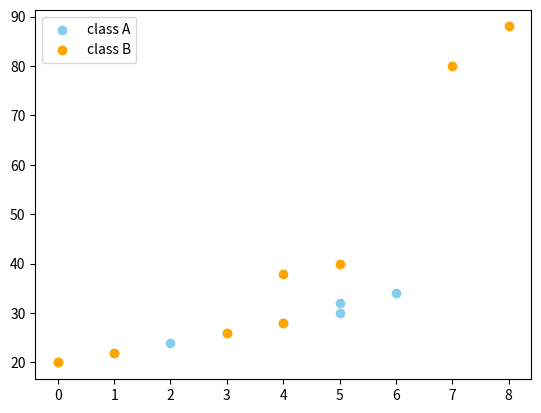

Source code (Python):
import matplotlib.pyplot as plt
import numpy as np
x1 = np.array([0,1,2,3,4,5,5,6])
y1 = np.array([20,22,24,26,28,30,32,34])

x2 = np.array([0,1,3,4,4,5,7,8])
y2 = np.array([20,22,26,28,38,40,80,88])

plt.scatter(x1 , y1 , color  ="skyblue" , label = "class A")
plt.scatter(x2 , y2 , color  ="orange" , label = "class B")
plt.legend()
plt.show()
